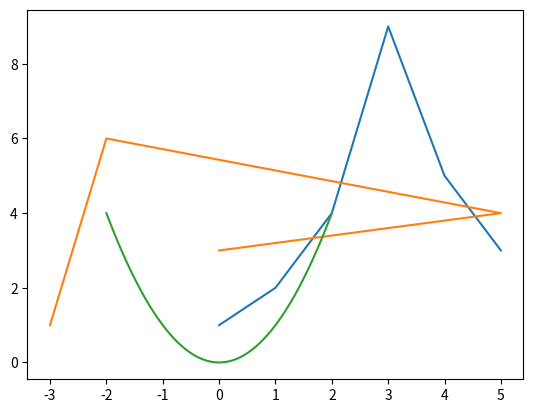

Recreate this plot in Python.
import matplotlib

import matplotlib.pyplot as plt
plt.plot([1, 2, 4, 9, 5, 3])
plt.show()

plt.plot([-3, -2, 5, 0], [1, 6, 4, 3])
plt.show()

import numpy as np
x = np.linspace(-2, 2, 500)
y = x**2

plt.plot(x, y)
plt.show()